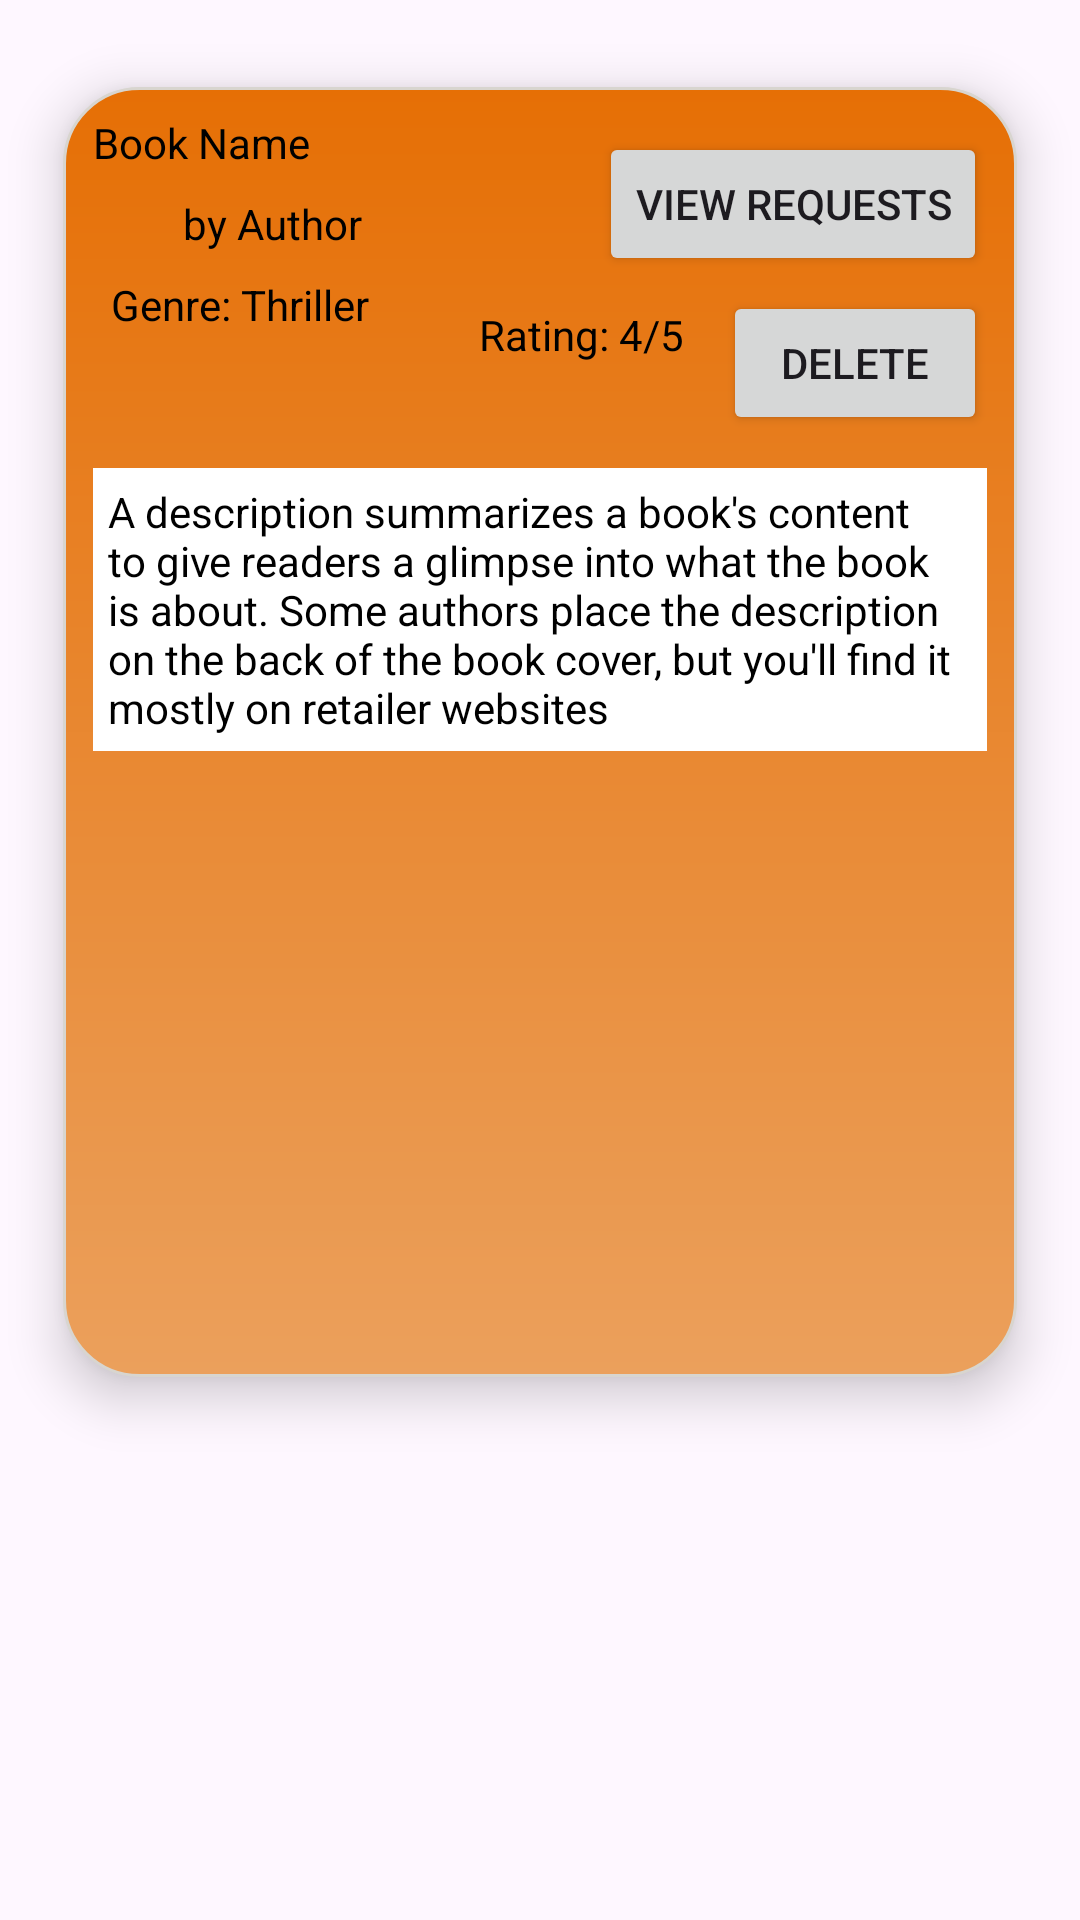

The Android layout XML behind this screen, and the referenced resources:
<!-- AndroidManifest.xml: application theme Theme.BookBarter -->
<!-- res/layout/managebarters_item.xml -->
<?xml version="1.0" encoding="utf-8"?>
<androidx.constraintlayout.widget.ConstraintLayout xmlns:android="http://schemas.android.com/apk/res/android"
    xmlns:app="http://schemas.android.com/apk/res-auto"
    xmlns:tools="http://schemas.android.com/tools"
    android:layout_width="match_parent"
    android:layout_height="wrap_content">

    <androidx.constraintlayout.widget.ConstraintLayout
        android:id="@+id/mb_post"
        android:layout_width="match_parent"
        android:layout_height="430dp"
        android:layout_marginStart="21dp"
        android:layout_marginTop="29dp"
        android:layout_marginEnd="21dp"
        android:layout_marginBottom="29dp"
        android:background="@drawable/round_post"
        android:elevation="10dp"
        app:layout_constraintBottom_toBottomOf="parent"
        app:layout_constraintEnd_toEndOf="parent"
        app:layout_constraintHorizontal_bias="0.0"
        app:layout_constraintStart_toStartOf="parent"
        app:layout_constraintTop_toTopOf="parent"
        app:layout_constraintVertical_bias="0.0">

        <TextView
            android:id="@+id/mb_name"
            android:layout_width="wrap_content"
            android:layout_height="wrap_content"
            android:layout_marginStart="10dp"
            android:layout_marginTop="9dp"
            android:text="Book Name"
            android:textColor="#000000"
            app:layout_constraintStart_toStartOf="parent"
            app:layout_constraintTop_toTopOf="parent" />

        <Button
            android:id="@+id/mb_delete"
            android:layout_width="wrap_content"
            android:layout_height="wrap_content"
            android:layout_marginTop="5dp"
            android:layout_marginEnd="10dp"
            android:text="Delete"
            app:layout_constraintEnd_toEndOf="parent"
            app:layout_constraintHorizontal_bias="1.0"
            app:layout_constraintStart_toEndOf="@+id/mb_name"
            app:layout_constraintTop_toBottomOf="@+id/viewRequests" />

        <TextView
            android:id="@+id/mb_author"
            android:layout_width="wrap_content"
            android:layout_height="wrap_content"
            android:layout_marginTop="8dp"
            android:text="by Author"
            android:textColor="#000000"
            app:layout_constraintEnd_toStartOf="@+id/mb_delete"
            app:layout_constraintHorizontal_bias="0.25"
            app:layout_constraintStart_toStartOf="parent"
            app:layout_constraintTop_toBottomOf="@+id/mb_name" />

        <TextView
            android:id="@+id/mb_description"
            android:layout_width="0dp"
            android:layout_height="wrap_content"
            android:layout_marginStart="10dp"
            android:layout_marginTop="35dp"
            android:layout_marginEnd="10dp"
            android:background="#FFFFFF"
            android:padding="5dp"
            android:text="A description summarizes a book's content to give readers a glimpse into what the book is about. Some authors place the description on the back of the book cover, but you'll find it mostly on retailer websites"
            android:textColor="#000000"
            app:layout_constraintEnd_toEndOf="parent"
            app:layout_constraintHorizontal_bias="0.0"
            app:layout_constraintStart_toStartOf="parent"
            app:layout_constraintTop_toBottomOf="@+id/mb_rating" />

        <ImageView
            android:id="@+id/mb_coverpic"
            android:layout_width="0dp"
            android:layout_height="200dp"
            android:layout_marginStart="1dp"
            android:layout_marginTop="1dp"
            android:layout_marginEnd="1dp"
            app:layout_constraintBottom_toBottomOf="parent"
            app:layout_constraintEnd_toEndOf="parent"
            app:layout_constraintStart_toStartOf="parent"
            app:layout_constraintTop_toBottomOf="@+id/mb_description"
            tools:srcCompat="@tools:sample/avatars" />

        <TextView
            android:id="@+id/mb_rating"
            android:layout_width="wrap_content"
            android:layout_height="wrap_content"
            android:layout_marginTop="10dp"
            android:layout_marginEnd="10dp"
            android:text="Rating: 4/5"
            android:textColor="#000000"
            app:layout_constraintEnd_toStartOf="@+id/mb_delete"
            app:layout_constraintHorizontal_bias="0.93"
            app:layout_constraintStart_toEndOf="@+id/mb_author"
            app:layout_constraintTop_toBottomOf="@+id/viewRequests" />

        <TextView
            android:id="@+id/mb_genre"
            android:layout_width="wrap_content"
            android:layout_height="wrap_content"
            android:layout_marginStart="16dp"
            android:layout_marginTop="8dp"
            android:text="Genre: Thriller"
            android:textColor="#000000"
            app:layout_constraintEnd_toStartOf="@+id/mb_rating"
            app:layout_constraintHorizontal_bias="0.0"
            app:layout_constraintStart_toStartOf="parent"
            app:layout_constraintTop_toBottomOf="@+id/mb_author" />

        <Button
            android:id="@+id/viewRequests"
            android:layout_width="wrap_content"
            android:layout_height="wrap_content"
            android:layout_marginTop="15dp"
            android:layout_marginEnd="10dp"
            android:text="View Requests"
            app:layout_constraintEnd_toEndOf="parent"
            app:layout_constraintHorizontal_bias="1.0"
            app:layout_constraintStart_toEndOf="@+id/mb_author"
            app:layout_constraintTop_toTopOf="parent" />
    </androidx.constraintlayout.widget.ConstraintLayout>
</androidx.constraintlayout.widget.ConstraintLayout>
<!-- resources referenced by this layout -->
<resources>
  <!-- drawable round_post (drawable) -->
  <?xml version="1.0" encoding="utf-8"?>
  <shape
      xmlns:android="http://schemas.android.com/apk/res/android"
      android:shape="rectangle">
      <stroke
          android:color="#D8D5CF"
          android:width="1dp" />
      <gradient android:startColor="#EBA05C"
          android:endColor="#E66F05"
          android:angle="90"/>
      <corners
          android:bottomLeftRadius="25dp"
          android:bottomRightRadius="25dp"
          android:topLeftRadius="25dp"
          android:topRightRadius="25dp"/>
  
  </shape>
  <style name="Theme.BookBarter" parent="Base.Theme.BookBarter" />
  <style name="Base.Theme.BookBarter" parent="Theme.Material3.DayNight.NoActionBar">
          
          
      </style>
</resources>
